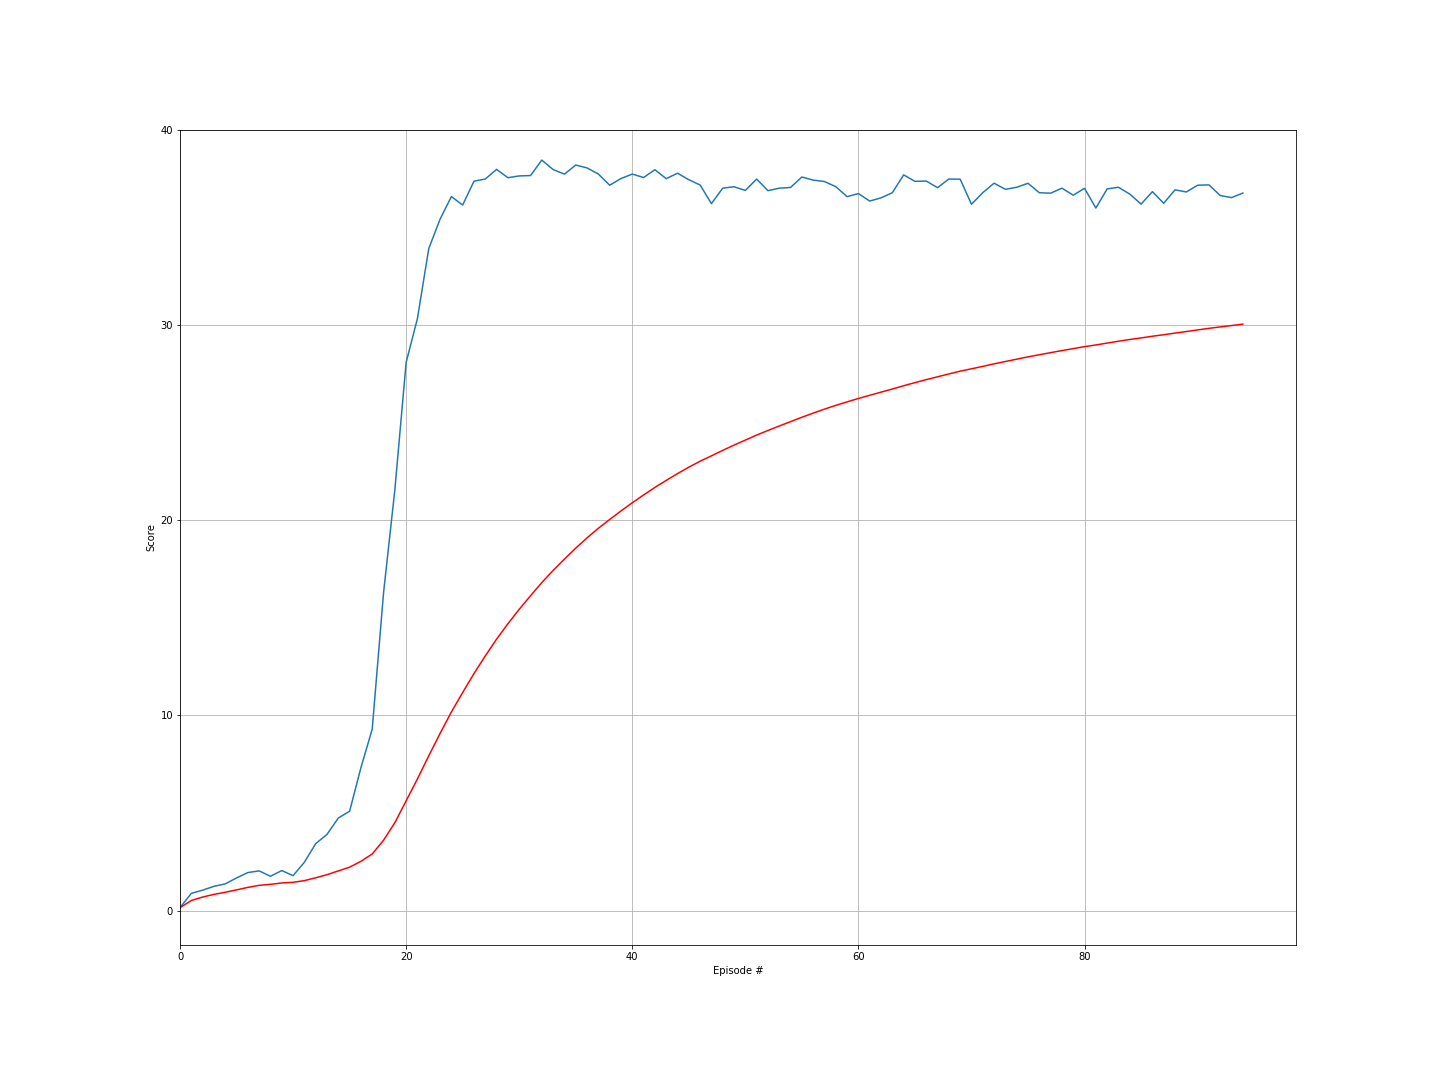

The file beside this chart, header and first rows:
episode, score
0, 0.1525
1, 0.881
2, 1.047
3, 1.243
4, 1.366
5, 1.672
6, 1.949
7, 2.033
8, 1.758
9, 2.05
10, 1.791
11, 2.475
12, 3.427
13, 3.901
14, 4.741
15, 5.087
16, 7.319
17, 9.293
18, 16.26
19, 21.54
20, 28.08
21, 30.33
22, 33.9
23, 35.41
24, 36.57
25, 36.14
26, 37.36
27, 37.47
28, 37.96
29, 37.54
30, 37.63
31, 37.65
32, 38.44
33, 37.95
34, 37.72
35, 38.18
36, 38.04
37, 37.72
38, 37.15
39, 37.49
40, 37.72
41, 37.54
42, 37.95
43, 37.49
44, 37.77
45, 37.43
46, 37.16
47, 36.21
48, 37
49, 37.07
50, 36.88
51, 37.46
52, 36.87
53, 37
54, 37.04
55, 37.57
56, 37.41
57, 37.34
58, 37.08
59, 36.57
... 35 more rows
